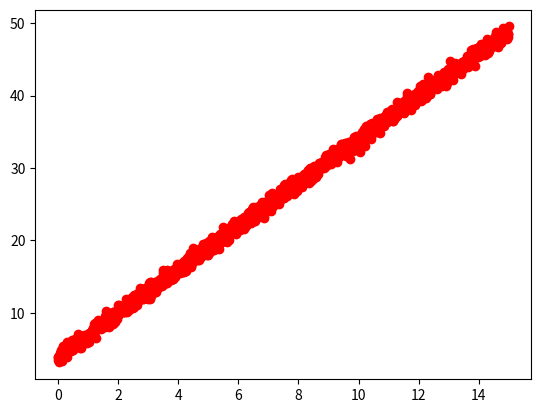

Python code for this plot: (Note: this script raises an exception after producing the figure.)
'''最小二乘法OLS车辆2003 202004061314 郝丁亮'''
import numpy as np
import matplotlib.pyplot as plt
X = np.arange(0, 15, 0.01)        #生成随机点
Z = [4 + 3 * x for x in X]      #原函数
Y = [np.random.normal(z, 0.5) for z in Z]
plt.plot(X, Y, 'ro')
plt.show()

def line(x, y):
    N = len(x)
    sumx = sum(x)
    sumy = sum(y)
    sumx2 = sum(x**2)
    sumxy = sum(x*y)
    A = np.mat([[N, sumx], [sumx, sumx2]])
    b = np.array([sumy, sumxy])
    return np.linalg.solve(A, b)

b, k = line(X, Y)

_Y = [b+ k * x for x in X]

# 生成拟合直线
plt.plot(X, Y, 'ro', X, _Y, 'b', linewidth=2)
plt.title("y = {} + {}x".format(b, k))
plt.show()